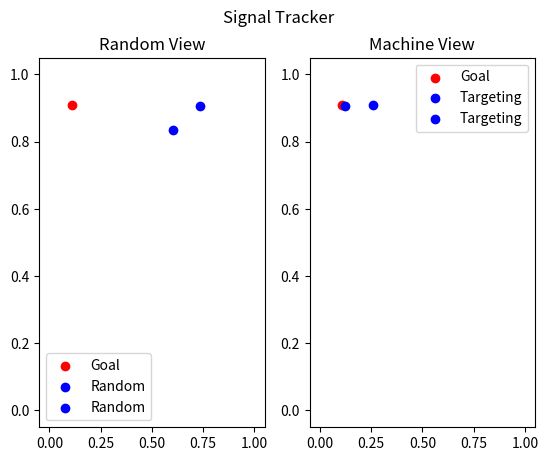

Python code for this plot:
import matplotlib.pyplot as plt
import numpy as np

Goal = np.random.randint(0, 100, size=(1, 2)) / 100
X_goal, y_goal = Goal[0][0], Goal[0][1]

R = np.random.randint(0, 100, size=(4, 2)) / 100
R1X, R1y = R[0]
R2X, R2y = R[1]

def distance(x1, y1, x2, y2):
    return np.sqrt((x2 - x1) ** 2 + (y2 - y1) ** 2)

def update_positions(R1X, R1y, R2X, R2y, X_goal, y_goal):
    dist_R1 = distance(R1X, R1y, X_goal, y_goal)
    if dist_R1 > 0:
        step_size = min(0.01, dist_R1)
        R1X += step_size * (X_goal - R1X) / dist_R1
        R1y += step_size * (y_goal - R1y) / dist_R1

    dist_R2 = distance(R2X, R2y, X_goal, y_goal)
    if dist_R2 > 0:
        step_size = min(0.01, dist_R2)
        R2X += step_size * (X_goal - R2X) / dist_R2
        R2y += step_size * (y_goal - R2y) / dist_R2

    return R1X, R1y, R2X, R2y

def update_positions_random(R1X, R1y, R2X, R2y):
    R1X += (np.random.rand() - 0.5) * 0.05
    R1y += (np.random.rand() - 0.5) * 0.05

    R2X += (np.random.rand() - 0.5) * 0.05
    R2y += (np.random.rand() - 0.5) * 0.05

    return R1X, R1y, R2X, R2y

iterations = 100

fig, (ax1, ax2) = plt.subplots(1, 2)
fig.suptitle('Signal Tracker')

ax1.scatter(X_goal, y_goal, color='red', label='Goal')
R1X_random = R1X.copy()
R1y_random = R1y.copy()
R2X_random = R2X.copy()
R2y_random = R2y.copy()

for _ in range(iterations):
    R1X, R1y, R2X, R2y = update_positions(R1X, R1y, R2X, R2y, X_goal, y_goal)

    R1X_random, R1y_random, R2X_random, R2y_random = update_positions_random(R1X_random,
                                                                          R1y_random,
                                                                          R2X_random,
                                                                          R2y_random)

    if distance(R1X, R1y, X_goal, y_goal) < 0.01 or distance(R2X, R2y, X_goal, y_goal) < 0.01:
        print("arrived")
        break

    ax2.clear()
    ax2.scatter(X_goal, y_goal, color='red', label='Goal')
    ax2.scatter(R1X, R1y, color='blue', label='Targeting')
    ax2.scatter(R2X, R2y, color='blue', label='Targeting')

    ax2.set_xlim(-0.05, 1.05)
    ax2.set_ylim(-0.05, 1.05)

    ax2.legend()
    ax2.set_title("Machine View")

    ax1.clear()
    ax1.scatter(X_goal, y_goal, color='red', label='Goal')
    ax1.scatter(R1X_random, R1y_random,
                color='blue', label='Random')
    ax1.scatter(R2X_random,
                R2y_random,
                color='blue', label='Random')

    ax1.set_xlim(-0.05,
                 1.05)
    ax1.set_ylim(-0.05,
                 1.05)

    ax1.legend()
    ax1.set_title("Random View")
    
    plt.pause(0.001)

plt.show()
